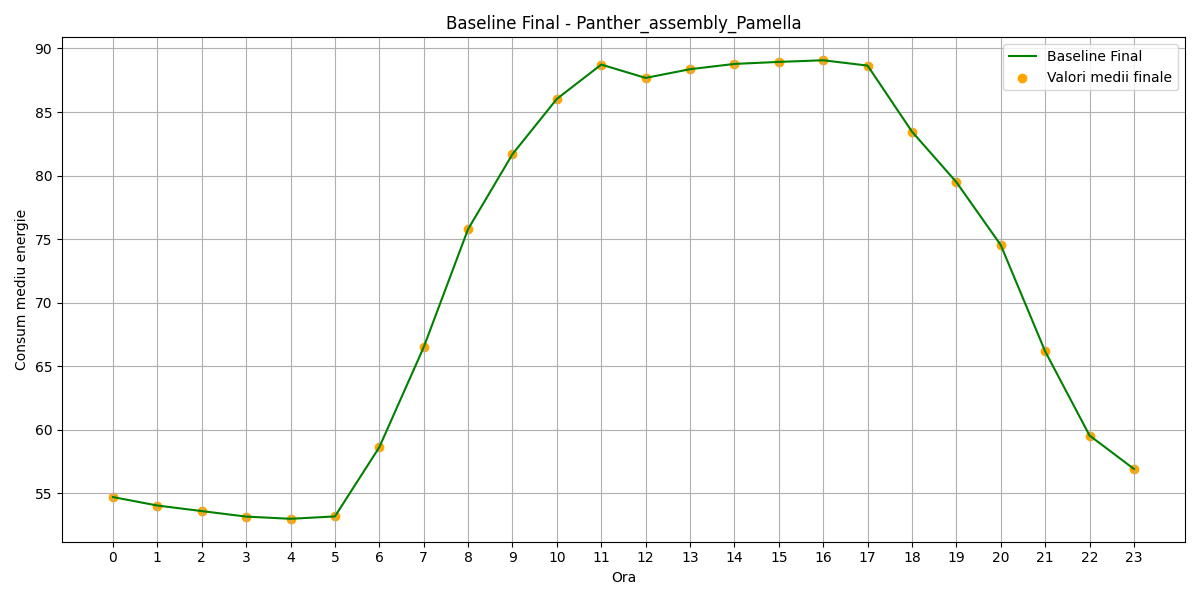

Source data for this figure (header and first rows):
hour, B(t)_final
0, 54.71
1, 54.04
2, 53.61
3, 53.17
4, 53
5, 53.18
6, 58.63
7, 66.49
8, 75.79
9, 81.68
10, 86.03
11, 88.73
12, 87.68
13, 88.37
14, 88.78
15, 88.94
16, 89.07
17, 88.65
18, 83.46
19, 79.48
20, 74.53
21, 66.17
22, 59.55
23, 56.92
